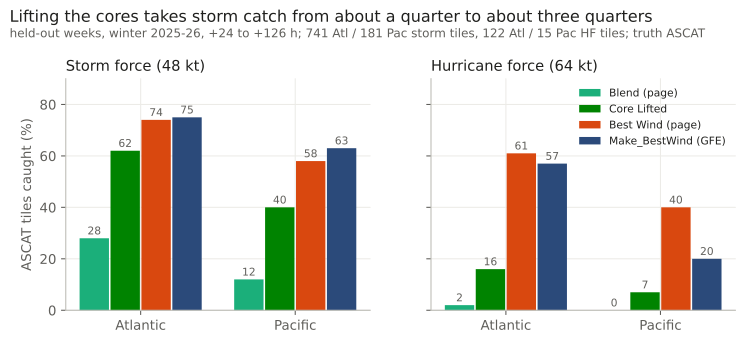

Source data for this figure (header and first rows):
grid, storm_atl, storm_pac, hf_atl, hf_pac, source
Blend (page), 28, 12, 2, 0, studies/2026-11-07-most-likely-wind/find…
Core Lifted, 62, 40, 16, 7, studies/2026-11-07-most-likely-wind/find…
Best Wind (page), 74, 58, 61, 40, studies/2026-11-07-most-likely-wind/find…
Make_BestWind (GFE), 75, 63, 57, 20, studies/2026-11-07-most-likely-wind/find…
